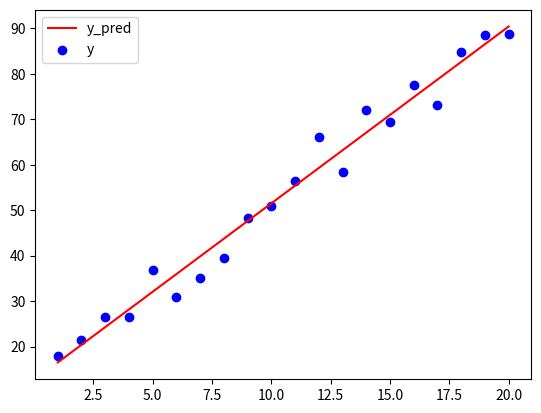

This chart was generated by the following Python code:
import numpy as np
import matplotlib.pyplot as plt

class LinearRegression:
    """Linear regression is a supervised machine learning algorithm used for
    predicting a continuous target variable based on one or more independent
    features.

    This class provides an implementation of the basic Linear Regression
    algorithm.

    Example usage:
    >>> X = np.array([[1], [2], [3]])
    >>> Y = np.array([[3], [4], [5]])
    >>> lr = LinearRegression()
    >>> lr.fit(X, Y)
    >>> predictions = lr.predict(X)
    >>> print(predictions)
    [[ 3.]
     [ 4.]
     [ 5.]]
    """

    def __init__(self) -> None:
        """Initialize a LinearRegression instance.

        Attributes:
        - a (array-like, shape (1, m)): The coefficient vector of the linear regression model, where m is the number of parameters.
        """
        self.a = None

    def fit(self, X: np.ndarray, Y: np.ndarray) -> np.ndarray:
        """Fit the linear regression model to the given training data.

        Parameters:
        - X (np.ndarray, shape (n, m)): The input features matrix, where n is the number of samples and m is the number of features.
        - Y (np.ndarray, shape (n, 1)): The target values.

        Note: The input features matrix X should have a shape of (n, m), where n is the number of samples and m is the number of features.
        The target values Y should have a shape of (n, 1).

        Returns:
        - self (np.ndarray, shape (1, m)): Returns an instance of the LinearRegression class.
        """
        X_ext = self.add_constant(X)
        self.a = Y.T @ X_ext @ np.linalg.inv(X_ext.T @ X_ext)
        return self.a

    def predict(self, X: np.ndarray) -> np.ndarray:
        """Predict the target values based on the given input data.

        Parameters:
        - X (np.ndarray): The input data to predict the target values for. It should have a shape of (n, m),
            where n is the number of samples and m is the number of features.

        Returns:
        - np.ndarray: The predicted target values based on the input data X. It has a shape of (n, 1).

        Note:
        - The input data X should have the same number of features (m) as the data used during training the model.
        - The target values are predicted using the trained coefficients (a) of the linear regression model.
        - If the model has not been trained (i.e., coefficients are not set), the function will throw an error.
        """
        X_ext = self.add_constant(X)
        return X_ext @ self.a

    @staticmethod
    def add_constant(X: np.ndarray) -> np.ndarray:
        return np.column_stack([np.ones((X.shape[0], 1)), X])

    def visualize(self, X: np.ndarray, Y: np.ndarray = None) -> None:
        """Visualize the predicted values and, optionally, the actual target
        values.

        Parameters:
        - X (np.ndarray): The input data used for visualization. It should have a shape of (n, 1),
        where n is the number of samples.
        - Y (np.ndarray, optional): The actual target values corresponding to the input data X. It should have
        the same shape as X. Default is None.

        Returns:
        - None: This method does not return anything.

        Note:
        - The method plots the predicted values against the input data X using a red line.
        - If the actual target values (Y) are provided, they are plotted as blue scattered points.
        - This method can be used to visualize the results of the linear regression model.
        """
        plt.plot(X, self.predict(X), c='r', label='y_pred')
        if Y is not None:
            plt.scatter(X, Y, c='b', label='y')
        plt.legend()
        plt.show()


if __name__ == '__main__':
    lr = LinearRegression()
    size = 20
    X = np.array([1.,2.,3.,4.,5.,6.,7.,8.,9.,10.,11.,12.,13.,14.,15.,16.,17.,18.,19.,20.])
    Y = np.array([17.83676188,21.53365087,26.56245756,26.51218615,36.84499599,30.89892445,34.99920586,39.36864064,48.23768354,50.90615844,56.47300015,66.19894943,58.32010356,72.09500767,69.4350343,77.45492329,73.23941373,84.81960418,88.51289245,88.71126779])

    X_test = np.array([21., 22., 23.])
    lr.fit(X, Y)
    for i in lr.predict(X_test):
        print(i)

    lr.visualize(X, Y)